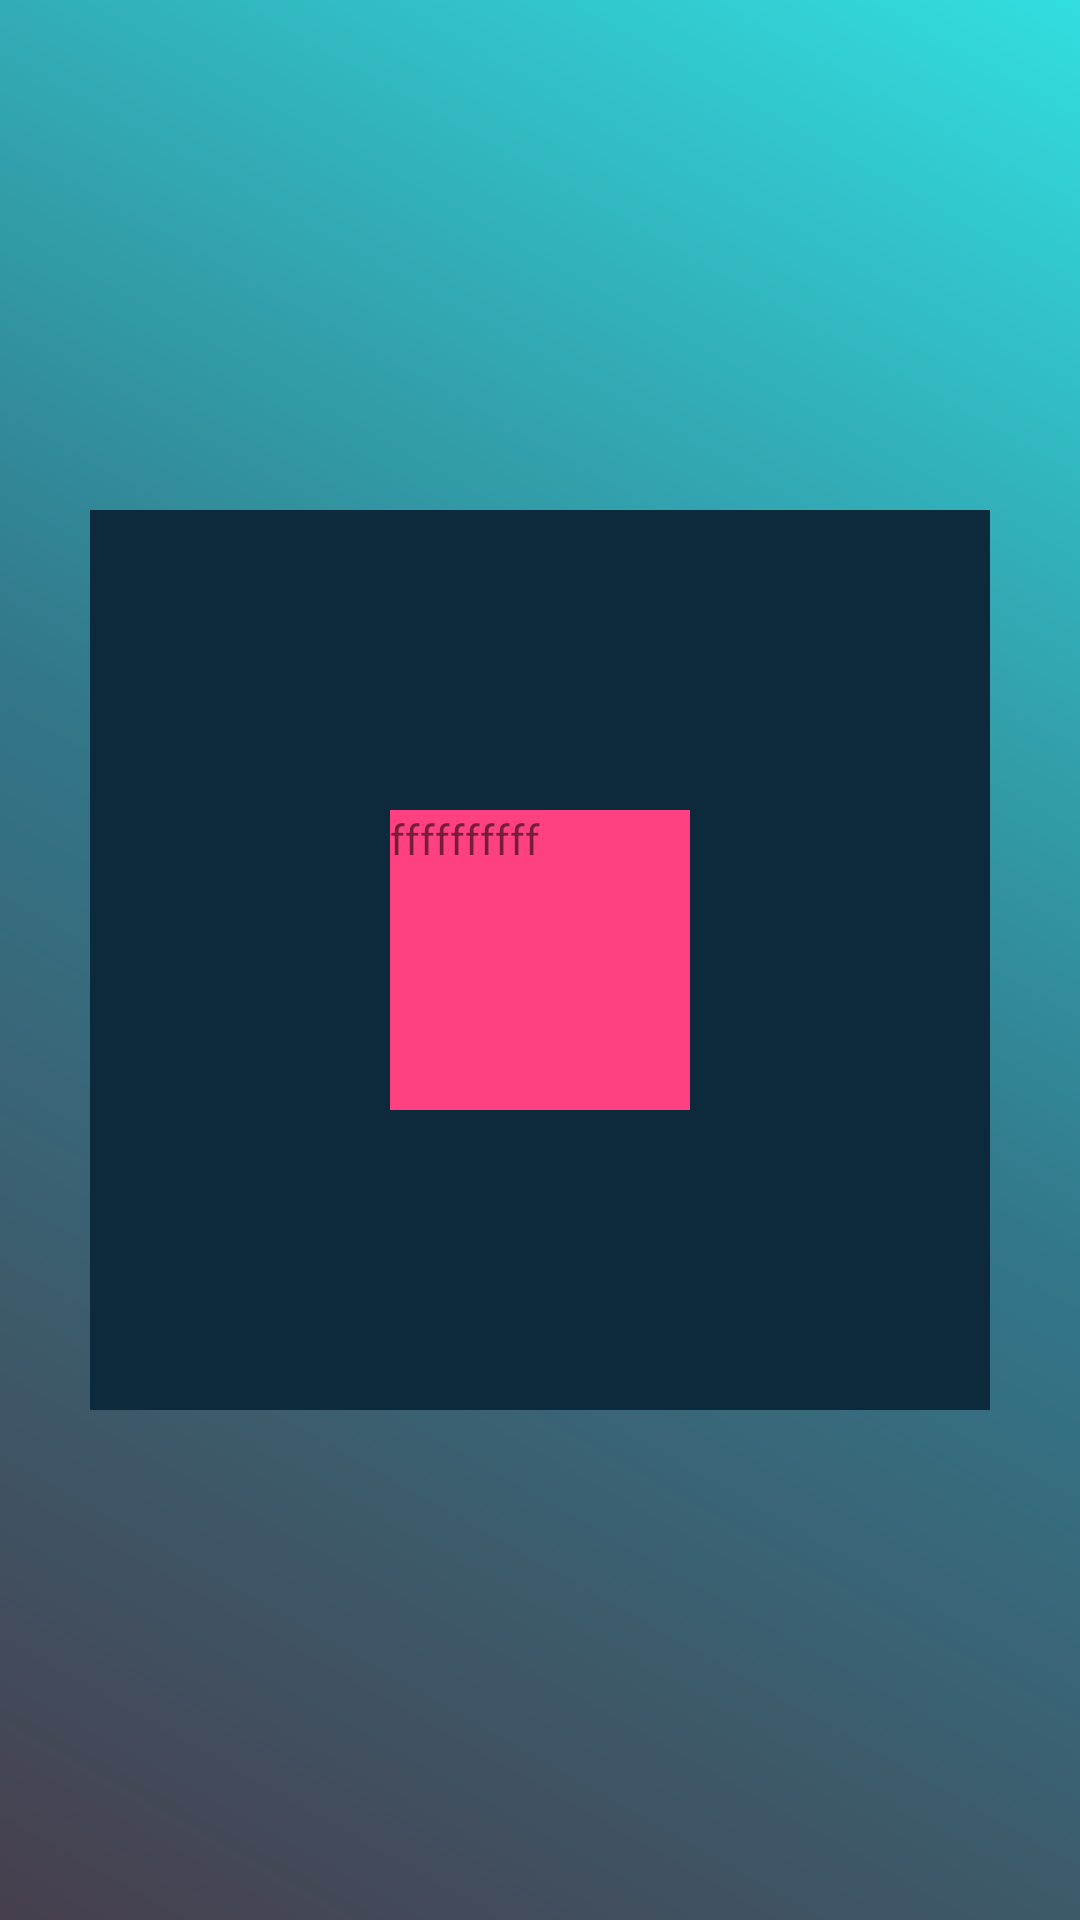

The Android layout XML behind this screen, and the referenced resources:
<!-- AndroidManifest.xml: application theme AppTheme -->
<!-- res/layout/new_dialog_layout.xml -->
<?xml version="1.0" encoding="utf-8"?>
<FrameLayout
    xmlns:android="http://schemas.android.com/apk/res/android"
    android:layout_width="match_parent"
    android:layout_height="match_parent"
    android:background="@drawable/blue_mask_bg">
    <LinearLayout
        android:layout_width="300dp"
        android:layout_height="300dp"
        android:background="@color/blue_bg"
        android:layout_gravity="center"
        android:gravity="center">
    <TextView
        android:id="@+id/text"
        android:layout_width="100dp"
        android:layout_height="100dp"
        android:background="@color/colorAccent"
        android:text="ffffffffff"/>
    </LinearLayout>

</FrameLayout>
<!-- resources referenced by this layout -->
<resources>
  <color name="blue_bg">#0c2a3c</color>
  <color name="colorAccent">#FF4081</color>
  <!-- drawable blue_mask_bg (drawable) -->
  <?xml version="1.0" encoding="utf-8"?>
  <layer-list xmlns:android="http://schemas.android.com/apk/res/android">
  
      <item>
          <shape>
              <gradient
                  android:angle="45"
                  android:startColor="@color/blue_start_color"
                  android:centerColor="@color/blue_middle_color"
                  android:endColor="@color/blue_end_color" />
          </shape>
      </item>
  </layer-list>
  <style name="AppTheme" parent="Theme.AppCompat.Light.DarkActionBar">
          
          <item name="colorPrimary">@color/colorPrimary</item>
          <item name="colorPrimaryDark">@color/colorPrimaryDark</item>
          <item name="colorAccent">@color/colorAccent</item>
      </style>
  <color name="blue_start_color">#cc1a1022</color>
  <color name="blue_middle_color">#cc00576e</color>
  <color name="blue_end_color">#cc00d7d9</color>
  <color name="colorPrimary">#3F51B5</color>
  <color name="colorPrimaryDark">#303F9F</color>
</resources>
